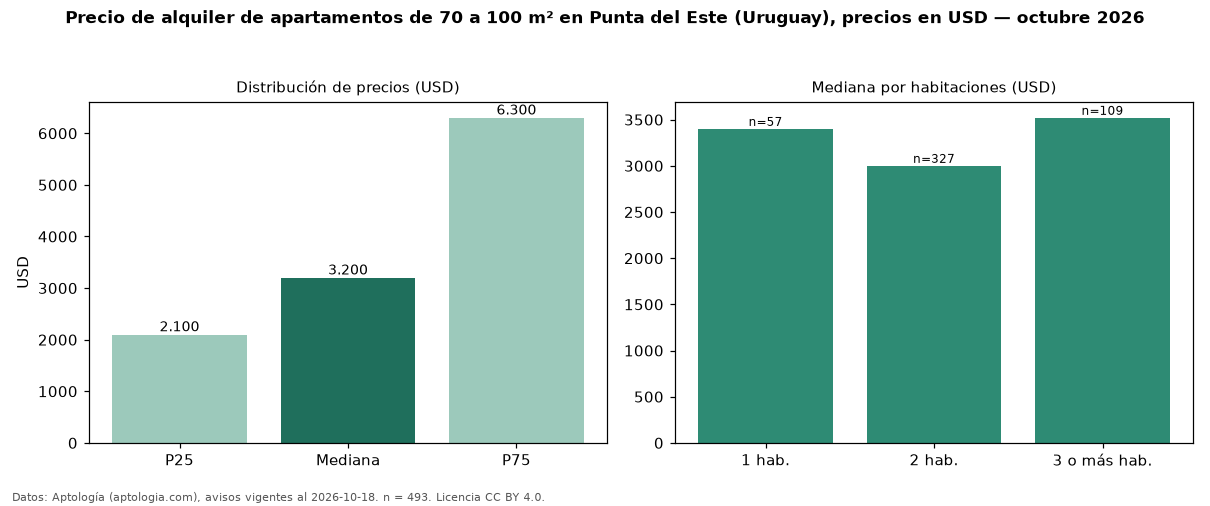

Source data for this figure (header and first rows):
seccion, metrica, valor, moneda, n
filtro, area3, de 70 a 100 m², , 493
precio, p25, 2100, USD, 493
precio, mediana, 3200, USD, 493
precio, p75, 6300, USD, 493
precio, minimo, 490.0, USD, 493
precio, maximo, 26000, USD, 493
m2, mediana_precio_m2, 37.57, USD, 482
m2, area_mediana_m2, 82.0, m2, 482
admin, mediana_admin_mes, 600.0, USD, 49
banos, mediana_banos, 2.0, , 
parqueadero, pct_con_parqueadero, 100.0, %, 394
habitaciones, 1, 3400, USD, 57
habitaciones, 2, 3000, USD, 327
habitaciones, 3+, 3520, USD, 109
fuente, fecha_datos, 2026-10-18, , 
fuente, atribucion, https://www.aptologia.com/uy/alquiler/pu…, , 
fuente, licencia, CC BY 4.0, , 
